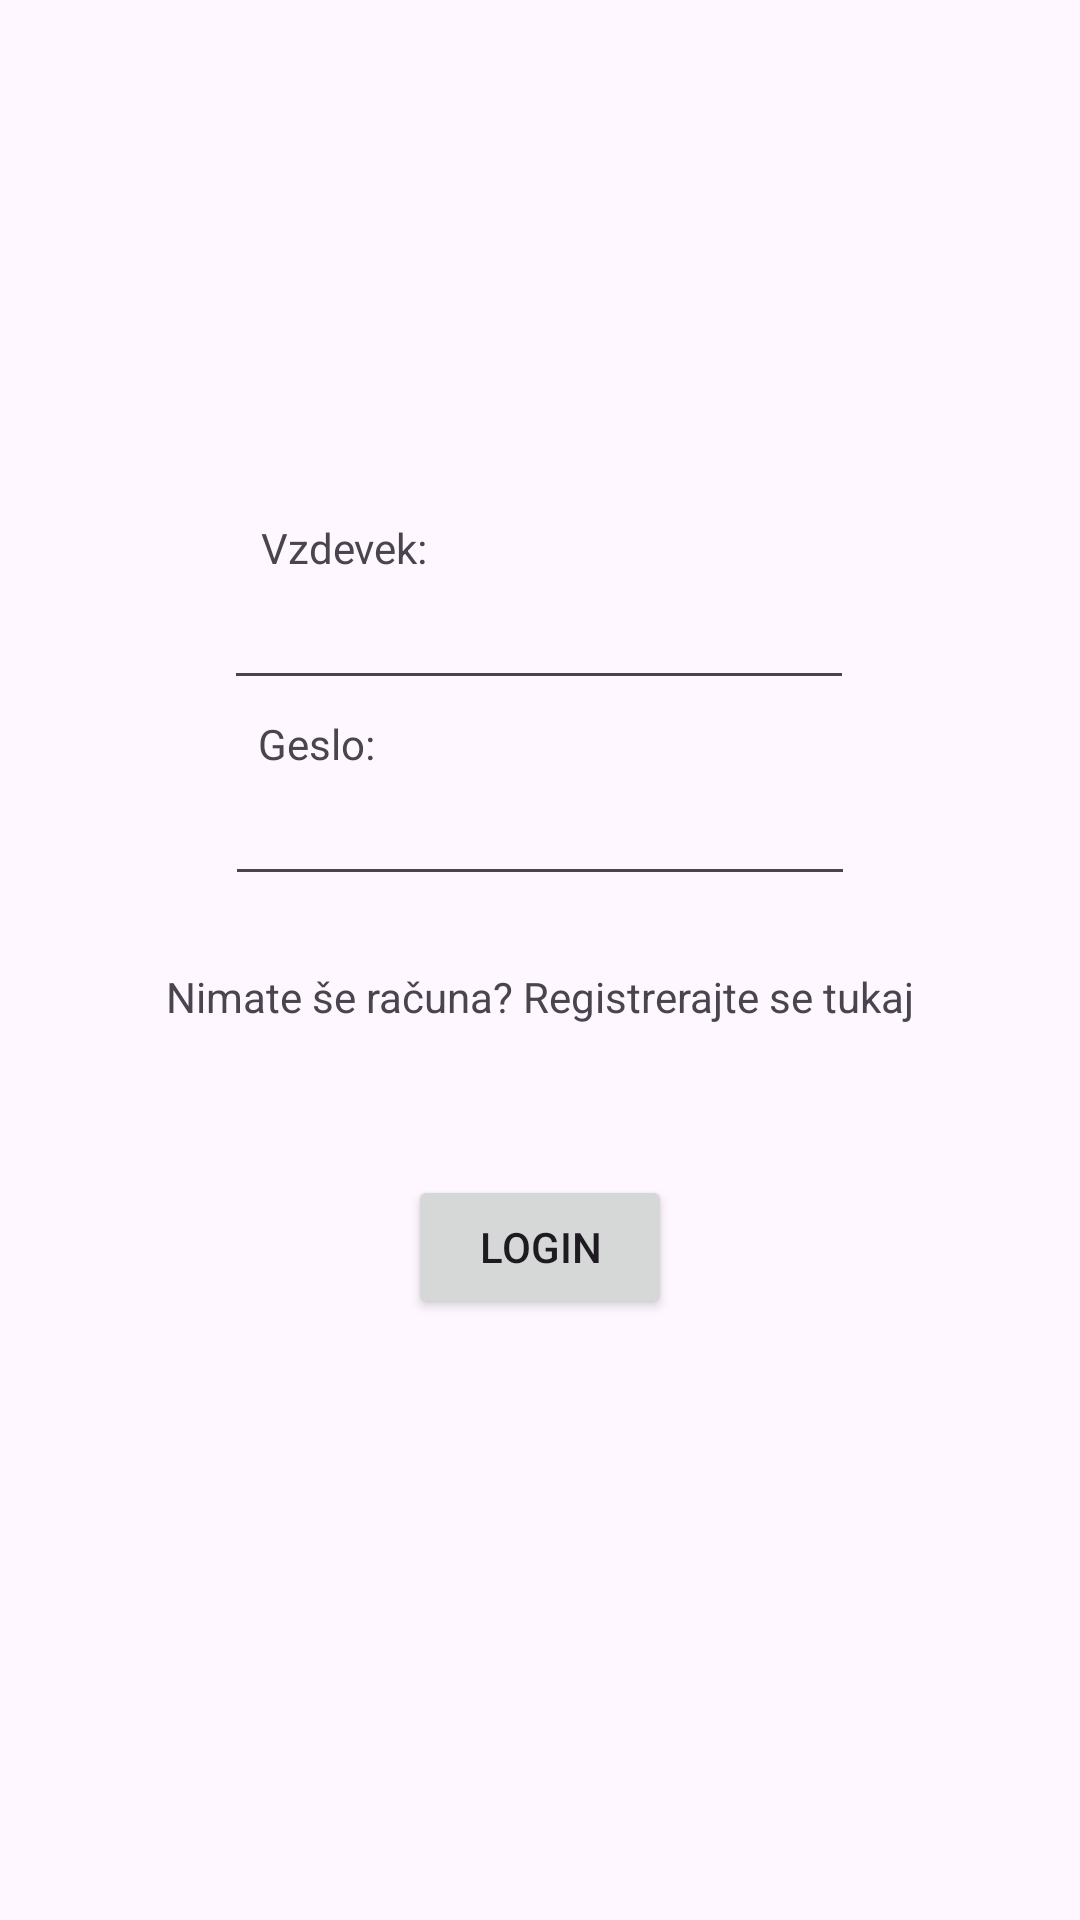

Here is an Android app screen rendered from its layout file. Give the layout XML and the strings, colors and styles it references.
<!-- AndroidManifest.xml: application theme Theme.MojProjekt -->
<!-- res/layout/activity_login.xml -->
<?xml version="1.0" encoding="utf-8"?>
<androidx.constraintlayout.widget.ConstraintLayout xmlns:android="http://schemas.android.com/apk/res/android"
    xmlns:tools="http://schemas.android.com/tools"
    android:layout_width="match_parent"
    android:layout_height="match_parent"
    xmlns:app="http://schemas.android.com/apk/res-auto">


    <Button
        android:id="@+id/loginbtn"
        android:layout_width="wrap_content"
        android:layout_height="wrap_content"
        android:layout_marginTop="50dp"
        android:text="Login"
        app:layout_constraintEnd_toEndOf="parent"
        app:layout_constraintStart_toStartOf="parent"
        app:layout_constraintTop_toBottomOf="@+id/registracija" />

    <EditText
        android:id="@+id/vzdevek"
        android:layout_width="wrap_content"
        android:layout_height="wrap_content"
        android:layout_marginTop="192dp"
        android:ems="10"
        android:inputType="text"
        app:layout_constraintEnd_toEndOf="parent"
        app:layout_constraintHorizontal_bias="0.497"
        app:layout_constraintStart_toStartOf="parent"
        app:layout_constraintTop_toTopOf="parent" />

    <EditText
        android:id="@+id/geslo"
        android:layout_width="wrap_content"
        android:layout_height="wrap_content"
        android:layout_marginTop="24dp"
        android:ems="10"
        android:inputType="textPassword"

        app:layout_constraintEnd_toEndOf="parent"
        app:layout_constraintStart_toStartOf="parent"
        app:layout_constraintTop_toBottomOf="@+id/vzdevek" />

    <TextView
        android:id="@+id/registracija"
        android:layout_width="wrap_content"
        android:layout_height="wrap_content"
        android:layout_marginTop="24dp"
        android:text="Nimate še računa? Registrerajte se tukaj"
        app:layout_constraintEnd_toEndOf="parent"
        app:layout_constraintStart_toStartOf="parent"
        app:layout_constraintTop_toBottomOf="@+id/geslo" />

    <TextView
        android:id="@+id/vzdevektxt"
        android:layout_width="wrap_content"
        android:layout_height="wrap_content"
        android:text="Vzdevek:"
        app:layout_constraintBottom_toTopOf="@+id/vzdevek"
        app:layout_constraintEnd_toEndOf="parent"
        app:layout_constraintHorizontal_bias="0.286"
        app:layout_constraintStart_toStartOf="parent"
        app:layout_constraintTop_toTopOf="parent"
        app:layout_constraintVertical_bias="1.0" />

    <TextView
        android:id="@+id/geslotxt"
        android:layout_width="wrap_content"
        android:layout_height="wrap_content"
        android:layout_marginTop="5dp"
        android:text="Geslo:"
        app:layout_constraintBottom_toTopOf="@+id/geslo"
        app:layout_constraintEnd_toEndOf="parent"
        app:layout_constraintHorizontal_bias="0.268"
        app:layout_constraintStart_toStartOf="parent"
        app:layout_constraintTop_toBottomOf="@+id/vzdevek"
        app:layout_constraintVertical_bias="0.0" />

</androidx.constraintlayout.widget.ConstraintLayout>
<!-- resources referenced by this layout -->
<resources>
  <style name="Theme.MojProjekt" parent="Base.Theme.MojProjekt" />
  <style name="Base.Theme.MojProjekt" parent="Theme.Material3.DayNight">
          
          
      </style>
</resources>
